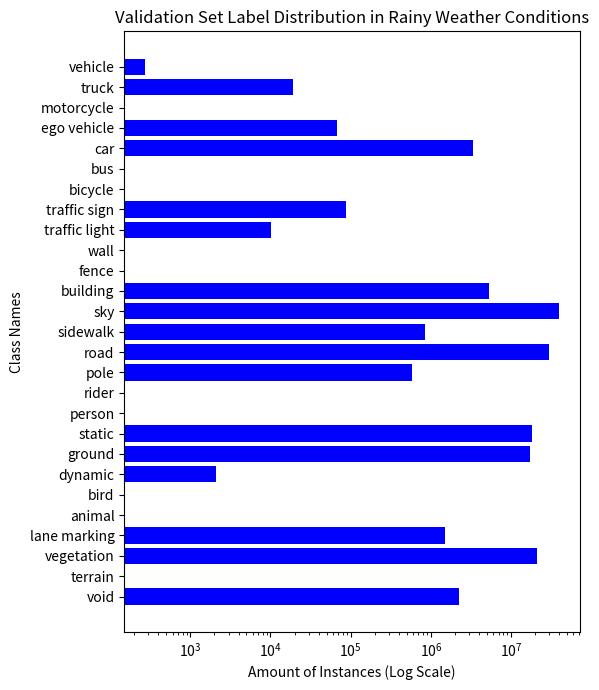

Generate this figure with matplotlib: (Note: this script raises an exception after producing the figure.)
import matplotlib.pyplot as plt
import numpy as np
import matplotlib.ticker as ticker
from matplotlib.ticker import MultipleLocator

def create_waymo_images_distribution_plot():
    # Data
    categories = ["Total", "Sunny", "Rain", "Sunny w/\nSegmentation Masks", "Rain w/\nSegmentation Masks"]
    values = [990340, 984375, 5965, 75355, 325]

    assert(values[0] == values[1] + values[2])

    # Define bar positions (reduce spacing between groups)
    x = np.array([0, 0.3, 0.5, 0.8, 1.0])  # Tighter grouping

    # Create the plot
    fig, ax = plt.subplots(figsize=(8, 5))  # Compact figure
    ax.bar(x, values, width=0.15, color=['green', 'orange', 'blue', 'orange', 'navy'])

    # Labels and title
    ax.set_xticks(x)
    ax.set_xticklabels(categories, rotation=90)
    ax.yaxis.set_major_formatter(ticker.StrMethodFormatter("{x:,.0f}"))
    ax.set_ylabel("Number of Images")
    ax.set_title("Distribution of Images in WOD")
    ax.set_ylim(0, max(values) * 1.1)

    # Show values on bars
    for i, v in enumerate(values):
        ax.text(x[i], v + 30000, f"{v:,}", ha='center', fontsize=10)

    # Adjust y-axis ticks for better spacing
    ax.yaxis.set_major_locator(MultipleLocator(200000))

    # Reduce thickness of all lines
    ax.spines["top"].set_linewidth(0.5)
    ax.spines["right"].set_linewidth(0.5)
    ax.spines["left"].set_linewidth(0.5)
    ax.spines["bottom"].set_linewidth(0.5)
    ax.tick_params(width=0.5)  # Thinner tick marks

    # Adjust margins to ensure everything fits well
    plt.subplots_adjust(left=0.15, right=0.85, bottom=0.3, top=0.85)

    # Save the plot
    plt.savefig("imgs/data_distribution_plots/waymo_data_distribution_images.png", bbox_inches='tight', dpi=300)

def create_waymo_point_clouds_distribution_plot():
    # Data
    categories = ["Total", "Sunny", "Rain", "Sunny w/\nSegmentation Labels", "Rain w/\nSegmentation Labels"]
    values = [989936, 983971, 5965, 29517, 150]

    assert(values[0] == values[1] + values[2])


    # Define bar positions (reduce spacing between groups)
    x = np.array([0, 0.3, 0.5, 0.8, 1.0])  # Tighter grouping

    # Create the plot
    fig, ax = plt.subplots(figsize=(8, 5))  # Compact figure
    ax.bar(x, values, width=0.15, color=['green', 'orange', 'blue', 'orange', 'navy'])

    # Labels and title
    ax.set_xticks(x)
    ax.set_xticklabels(categories, rotation=90)
    ax.yaxis.set_major_formatter(ticker.StrMethodFormatter("{x:,.0f}"))
    ax.set_ylabel("Number of Point Clouds")
    ax.set_title("Distribution of Point Clouds in WOD")
    ax.set_ylim(0, max(values) * 1.1)

    # Show values on bars
    for i, v in enumerate(values):
        ax.text(x[i], v + 30000, f"{v:,}", ha='center', fontsize=10)

    # Adjust y-axis ticks for better spacing
    ax.yaxis.set_major_locator(MultipleLocator(200000))

    # Reduce thickness of all lines
    ax.spines["top"].set_linewidth(0.5)
    ax.spines["right"].set_linewidth(0.5)
    ax.spines["left"].set_linewidth(0.5)
    ax.spines["bottom"].set_linewidth(0.5)
    ax.tick_params(width=0.5)  # Thinner tick marks

    # Adjust margins to ensure everything fits well
    plt.subplots_adjust(left=0.15, right=0.85, bottom=0.3, top=0.85)

    # Save the plot
    plt.savefig("imgs/data_distribution_plots/waymo_data_distribution_point_clouds.png", bbox_inches='tight', dpi=300)


def create_label_histogram_plot(amt_instances_per_class: list[int], weather_condition: str):
    # Data: The amount of instances in each class

    # Class names
    class_names = [
        'void', 'terrain', 'vegetation', 'lane marking', 'animal', 'bird', 'dynamic', 'ground', 
        'static', 'person', 'rider', 'pole', 'road', 'sidewalk', 'sky', 'building', 'fence', 
        'wall', 'traffic light', 'traffic sign', 'bicycle', 'bus', 'car', 'ego vehicle', 
        'motorcycle', 'truck', 'vehicle'
    ]

    assert(len(amt_instances_per_class) == len(class_names))

    # Plotting the histogram
    plt.figure(figsize=(6, 7))
    plt.barh(class_names, amt_instances_per_class, color='blue')

    # Set y-axis to logarithmic scale with a minimum value close to 0
    plt.xscale('log')

    # Adding labels and title
    plt.ylabel('Class Names')
    plt.xlabel('Amount of Instances (Log Scale)')
    plt.title(f'Validation Set Label Distribution in {weather_condition} Weather Conditions')

    # Displaying the plot
    plt.tight_layout()

    plt.savefig(f"imgs/data_distribution_plots/label_histogram_{weather_condition.lower()}_val_set.png", bbox_inches='tight', dpi=300)


def weather_conditions_in_splits_distribution_plot():
    # Data
    categories = ["Training", "Validation", "Test"]
    subcategories = ["Sunny", "Rain"]
    values = [52740, 230, 15060, 65, 7530, 30]

    # Define bar positions
    x = np.array([0, 0.2, 0.5, 0.7, 1.0, 1.2]) 

    # Create the plot
    fig, ax = plt.subplots(figsize=(8, 5))  # Compact figure
    ax.bar(x, values, width=0.15, color=['orange', 'blue', 'orange', 'blue', 'orange', 'blue'])

    # Labels and title
    ax.yaxis.set_major_formatter(ticker.StrMethodFormatter("{x:,.0f}"))
    ax.set_ylabel("Amount of Elements")
    ax.set_title("Distribution of Weather Conditions among Dataset Splits")
    ax.set_ylim(0, max(values) * 1.13)

    bar_label_vertical_distance = 2_000

    # Show values on bars
    for i, val in enumerate(values):
        ax.text(x[i], val + bar_label_vertical_distance, f"{val:,}", ha='center', fontsize=10)
    
    # Set x-axis labels for individual bars
    ax.set_xticks(x)
    x_labels = subcategories * len(categories)
    ax.set_xticklabels(x_labels, rotation=0)
    
    # Add grouped labels below x-axis labels
    group_x_positions = [(x[i] + x[i+1]) / 2 for i in range(0, len(x), 2)]
    #ax.set_xticks(list(x) + group_x_positions)
    #ax.set_xticklabels(x_labels)
    
    for i, label in enumerate(categories):
        ax.text(group_x_positions[i], -max(values) * 0.2, label, ha='center')
    
    # Reduce thickness of all lines
    ax.spines["top"].set_linewidth(0.5)
    ax.spines["right"].set_linewidth(0.5)
    ax.spines["left"].set_linewidth(0.5)
    ax.spines["bottom"].set_linewidth(0.5)
    ax.tick_params(width=0.5)  # Thinner tick marks

    # Adjust margins to ensure everything fits well
    plt.subplots_adjust(left=0.15, right=0.85, bottom=0.35, top=0.85)

    # Save the plot
    plt.savefig("imgs/data_distribution_plots/weather_conditions_among_dataset_splits.png", bbox_inches='tight', dpi=300)
    plt.show()

if __name__ == "__main__":
    #create_waymo_images_distribution_plot()
    #create_waymo_point_clouds_distribution_plot()
    amt_instances_per_class_rain = [
        10950918, 0, 57868792, 7239604, 0, 948, 810007, 62050014, 104316999, 3012,
        131, 2212550, 179896348, 6404749, 203176894, 34706167, 0, 0, 69423, 490195,
        0, 1327672, 9333757, 108071, 0, 19025945, 385404]
    amt_instances_per_class_sun = [1111850103, 0, 31377100173, 1726251821,     1822698,      856398,
        601506926,  9666761923,  8583761190,   884195669,    42712861,  1534734284,
        28946861069, 10128116419, 19000459793, 34152743782,           0,           0,
        186467150,   540897836,    26805975,   718119579, 11852038228,    21285689,
        32634127,   915882531,   336761616]
    amt_instances_per_class_rain_val_set = [2243204, 0, 21095491, 1488030, 0, 0, 2099, 17181775, 18204670, 0, 0, 581121, 29529947, 844114, 40045962, 5318218, 0, 0, 10020, 87449, 0, 0, 3356570, 67326, 0, 19252, 272]
    create_label_histogram_plot(amt_instances_per_class_rain_val_set, "Rainy")
    #weather_conditions_in_splits_distribution_plot()